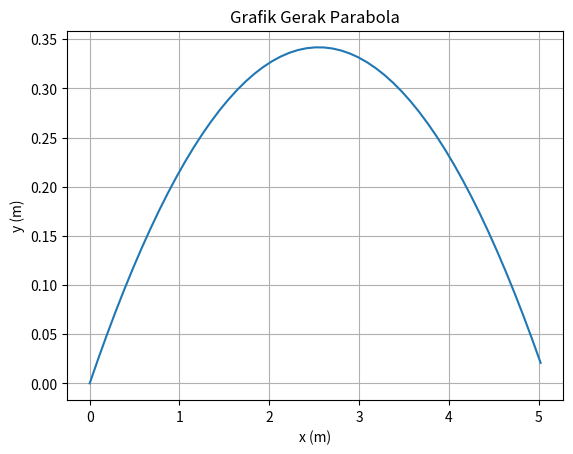

Write the Python code that produced this figure.
import numpy as np
import matplotlib.pyplot as plt

alpha = np.radians(15)
g = 9.8
v0 = 10

v0x = v0*np.cos(alpha)
v0y = v0*np.sin(alpha)

X = ((v0**2)*np.sin(2*alpha))/(2*g)
print("Jarak Horizontal Maksimum = ",X," m")
Y = ((v0**2)*(np.sin(alpha)**2))/(2*g)
print("Jarak Vertikal Maksimum = ",Y," m")
T = (2*v0*np.sin(alpha))/g
print ("Waktu Mencapai Jarak Horizontal Maksimum = ",T," s")
print("\n")

t = np.arange(0.0, T, 0.01)
y = v0y*t - 0.5*g*t**2
x = v0x*t

fig, ax = plt.subplots()
ax.plot(x, y)
ax.set(xlabel='x (m)', ylabel= 'y (m)' , title='Grafik Gerak Parabola')
ax.grid()
plt.show()
'''Rumus Fokus Lensa
     1/f = (n-1)[1/R1 + 1/R2]
'''
n  = 1.5   
R1 = 20   
R2 = 18

F = (n-1)*((1/R1)+(1/R2))
F = 1/F

print("-"*40)
print("Jarak Fokus Lensa = ",F)


